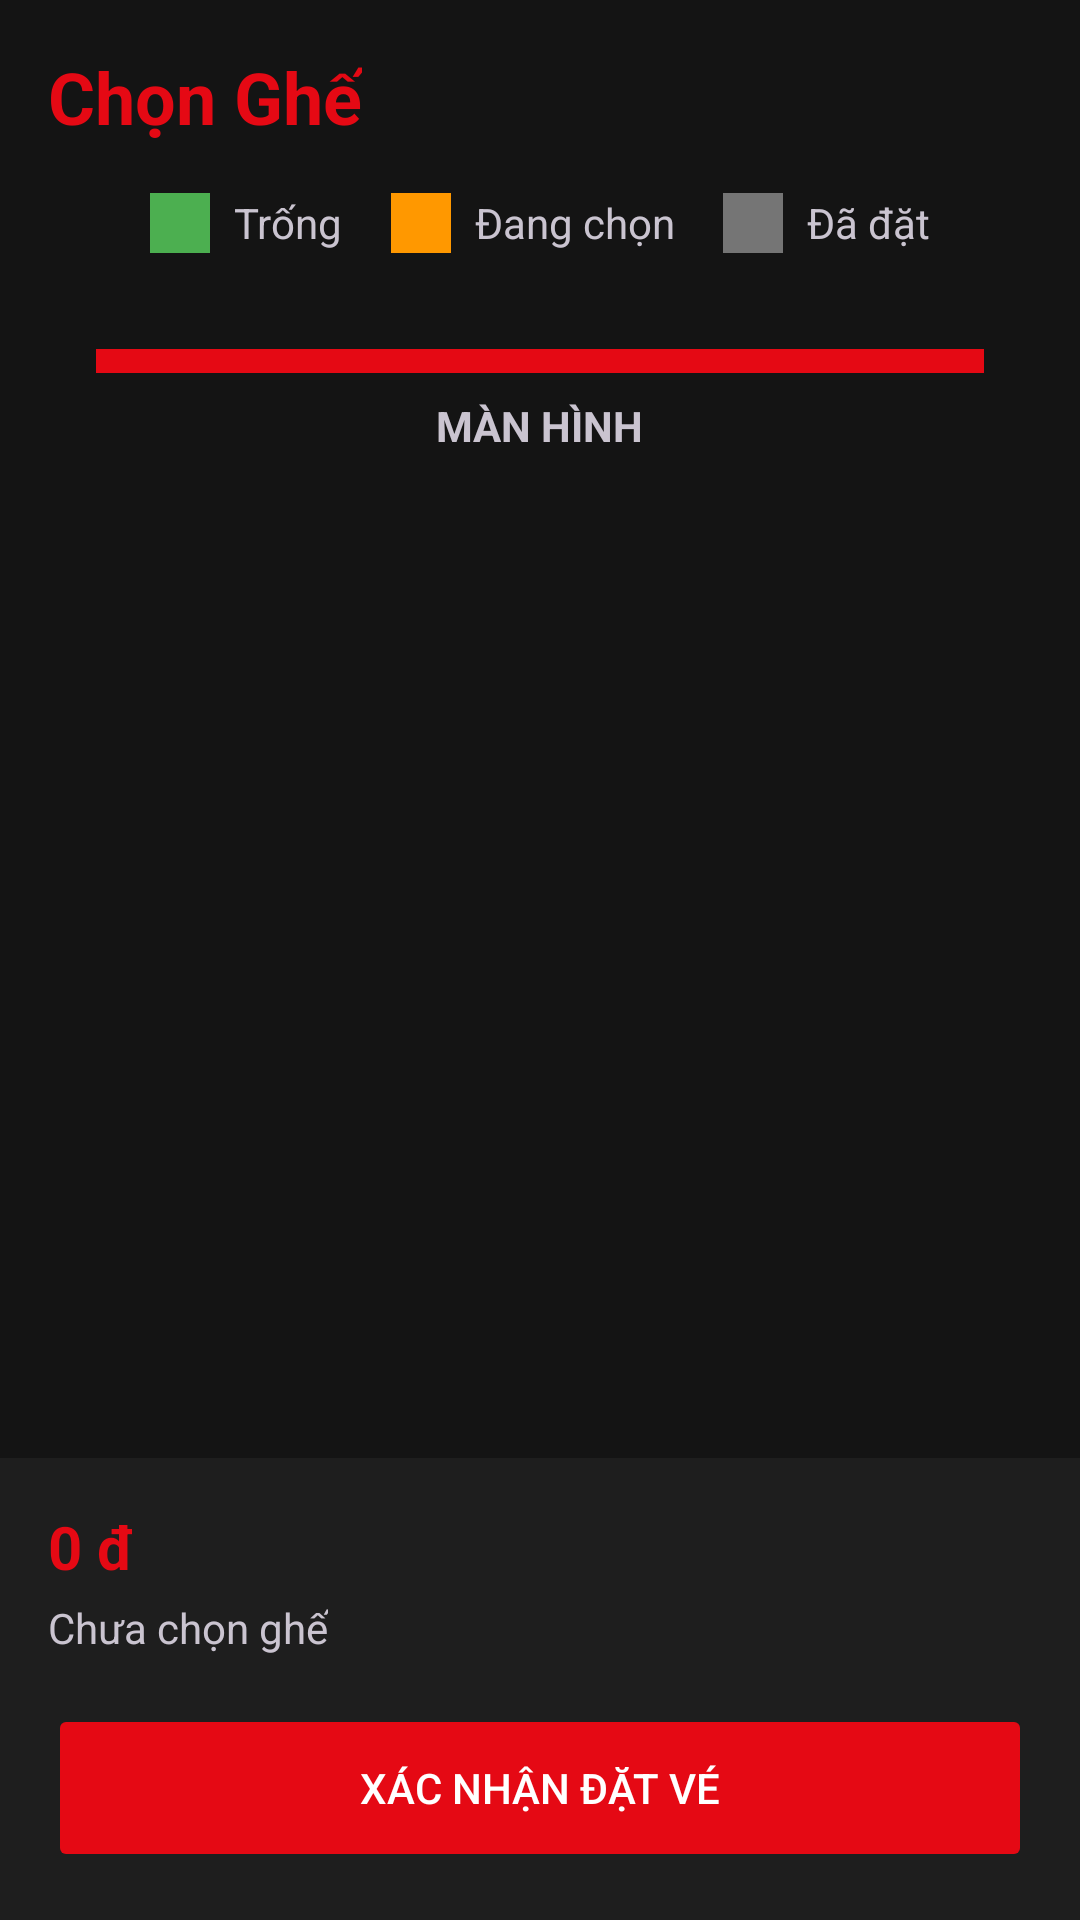

Layout XML and referenced resources for this Android screen:
<!-- AndroidManifest.xml: application theme Theme.Android084 -->
<!-- res/layout/activity_seat_selection.xml -->
<?xml version="1.0" encoding="utf-8"?>
<androidx.constraintlayout.widget.ConstraintLayout xmlns:android="http://schemas.android.com/apk/res/android"
    xmlns:app="http://schemas.android.com/apk/res-auto"
    android:layout_width="match_parent"
    android:layout_height="match_parent">

    <TextView
        android:id="@+id/tvSelectSeats"
        android:layout_width="wrap_content"
        android:layout_height="wrap_content"
        android:text="@string/select_seats"
        android:textColor="@color/primary"
        android:textSize="24sp"
        android:textStyle="bold"
        android:layout_margin="16dp"
        app:layout_constraintTop_toTopOf="parent"
        app:layout_constraintStart_toStartOf="parent" />

    <LinearLayout
        android:id="@+id/llLegend"
        android:layout_width="match_parent"
        android:layout_height="wrap_content"
        android:orientation="horizontal"
        android:gravity="center"
        android:layout_marginTop="16dp"
        app:layout_constraintTop_toBottomOf="@id/tvSelectSeats">

        <View
            android:layout_width="20dp"
            android:layout_height="20dp"
            android:background="@color/seat_available" />
        <TextView
            android:layout_width="wrap_content"
            android:layout_height="wrap_content"
            android:text="Trống"
            android:layout_marginStart="8dp"
            android:layout_marginEnd="16dp"/>

        <View
            android:layout_width="20dp"
            android:layout_height="20dp"
            android:background="@color/seat_selected" />
        <TextView
            android:layout_width="wrap_content"
            android:layout_height="wrap_content"
            android:text="Đang chọn"
            android:layout_marginStart="8dp"
            android:layout_marginEnd="16dp"/>

        <View
            android:layout_width="20dp"
            android:layout_height="20dp"
            android:background="@color/seat_unavailable" />
        <TextView
            android:layout_width="wrap_content"
            android:layout_height="wrap_content"
            android:text="Đã đặt"
            android:layout_marginStart="8dp"/>
    </LinearLayout>

    <View
        android:id="@+id/screen"
        android:layout_width="match_parent"
        android:layout_height="8dp"
        android:layout_marginStart="32dp"
        android:layout_marginEnd="32dp"
        android:layout_marginTop="32dp"
        android:background="@color/primary"
        app:layout_constraintTop_toBottomOf="@id/llLegend" />
    <TextView
        android:layout_width="wrap_content"
        android:layout_height="wrap_content"
        android:text="MÀN HÌNH"
        android:textStyle="bold"
        android:layout_marginTop="8dp"
        app:layout_constraintTop_toBottomOf="@id/screen"
        app:layout_constraintStart_toStartOf="parent"
        app:layout_constraintEnd_toEndOf="parent" />

    <androidx.recyclerview.widget.RecyclerView
        android:id="@+id/rvSeats"
        android:layout_width="match_parent"
        android:layout_height="0dp"
        android:layout_marginTop="48dp"
        android:padding="16dp"
        app:layout_constraintTop_toBottomOf="@id/screen"
        app:layout_constraintBottom_toTopOf="@id/bottomBar" />

    <LinearLayout
        android:id="@+id/bottomBar"
        android:layout_width="match_parent"
        android:layout_height="wrap_content"
        android:orientation="vertical"
        android:padding="16dp"
        android:background="@color/surface_dark"
        app:layout_constraintBottom_toBottomOf="parent">

        <TextView
            android:id="@+id/tvTotalPrice"
            android:layout_width="wrap_content"
            android:layout_height="wrap_content"
            android:text="0 đ"
            android:textSize="20sp"
            android:textStyle="bold"
            android:textColor="@color/primary" />
            
        <TextView
            android:id="@+id/tvSelectedSeatsLabel"
            android:layout_width="wrap_content"
            android:layout_height="wrap_content"
            android:text="Chưa chọn ghế"
            android:layout_marginTop="4dp" />

        <Button
            android:id="@+id/btnConfirm"
            android:layout_width="match_parent"
            android:layout_height="56dp"
            android:layout_marginTop="16dp"
            android:text="@string/confirm_booking"
            android:backgroundTint="@color/primary"
            android:enabled="false"/>
    </LinearLayout>

    <ProgressBar
        android:id="@+id/progressBar"
        android:layout_width="wrap_content"
        android:layout_height="wrap_content"
        android:visibility="gone"
        app:layout_constraintTop_toTopOf="parent"
        app:layout_constraintBottom_toBottomOf="parent"
        app:layout_constraintStart_toStartOf="parent"
        app:layout_constraintEnd_toEndOf="parent" />

</androidx.constraintlayout.widget.ConstraintLayout>
<!-- resources referenced by this layout -->
<resources>
  <color name="primary">#E50914</color>
  <color name="seat_available">#4CAF50</color>
  <color name="seat_selected">#FF9800</color>
  <color name="seat_unavailable">#757575</color>
  <color name="surface_dark">#1E1E1E</color>
  <string name="confirm_booking">Xác Nhận Đặt Vé</string>
  <string name="select_seats">Chọn Ghế</string>
  <style name="Theme.Android084" parent="Theme.Material3.Dark.NoActionBar">
          
          <item name="colorPrimary">@color/primary</item>
          <item name="colorOnPrimary">@color/text_primary</item>
          
          <item name="android:windowBackground">@color/background_dark</item>
          <item name="colorSurface">@color/surface_dark</item>
          <item name="colorOnSurface">@color/text_primary</item>
          
          <item name="android:textColorPrimary">@color/text_primary</item>
          <item name="android:textColorSecondary">@color/text_secondary</item>
      </style>
  <color name="text_primary">#FFFFFF</color>
  <color name="background_dark">#141414</color>
  <color name="text_secondary">#B3B3B3</color>
</resources>
